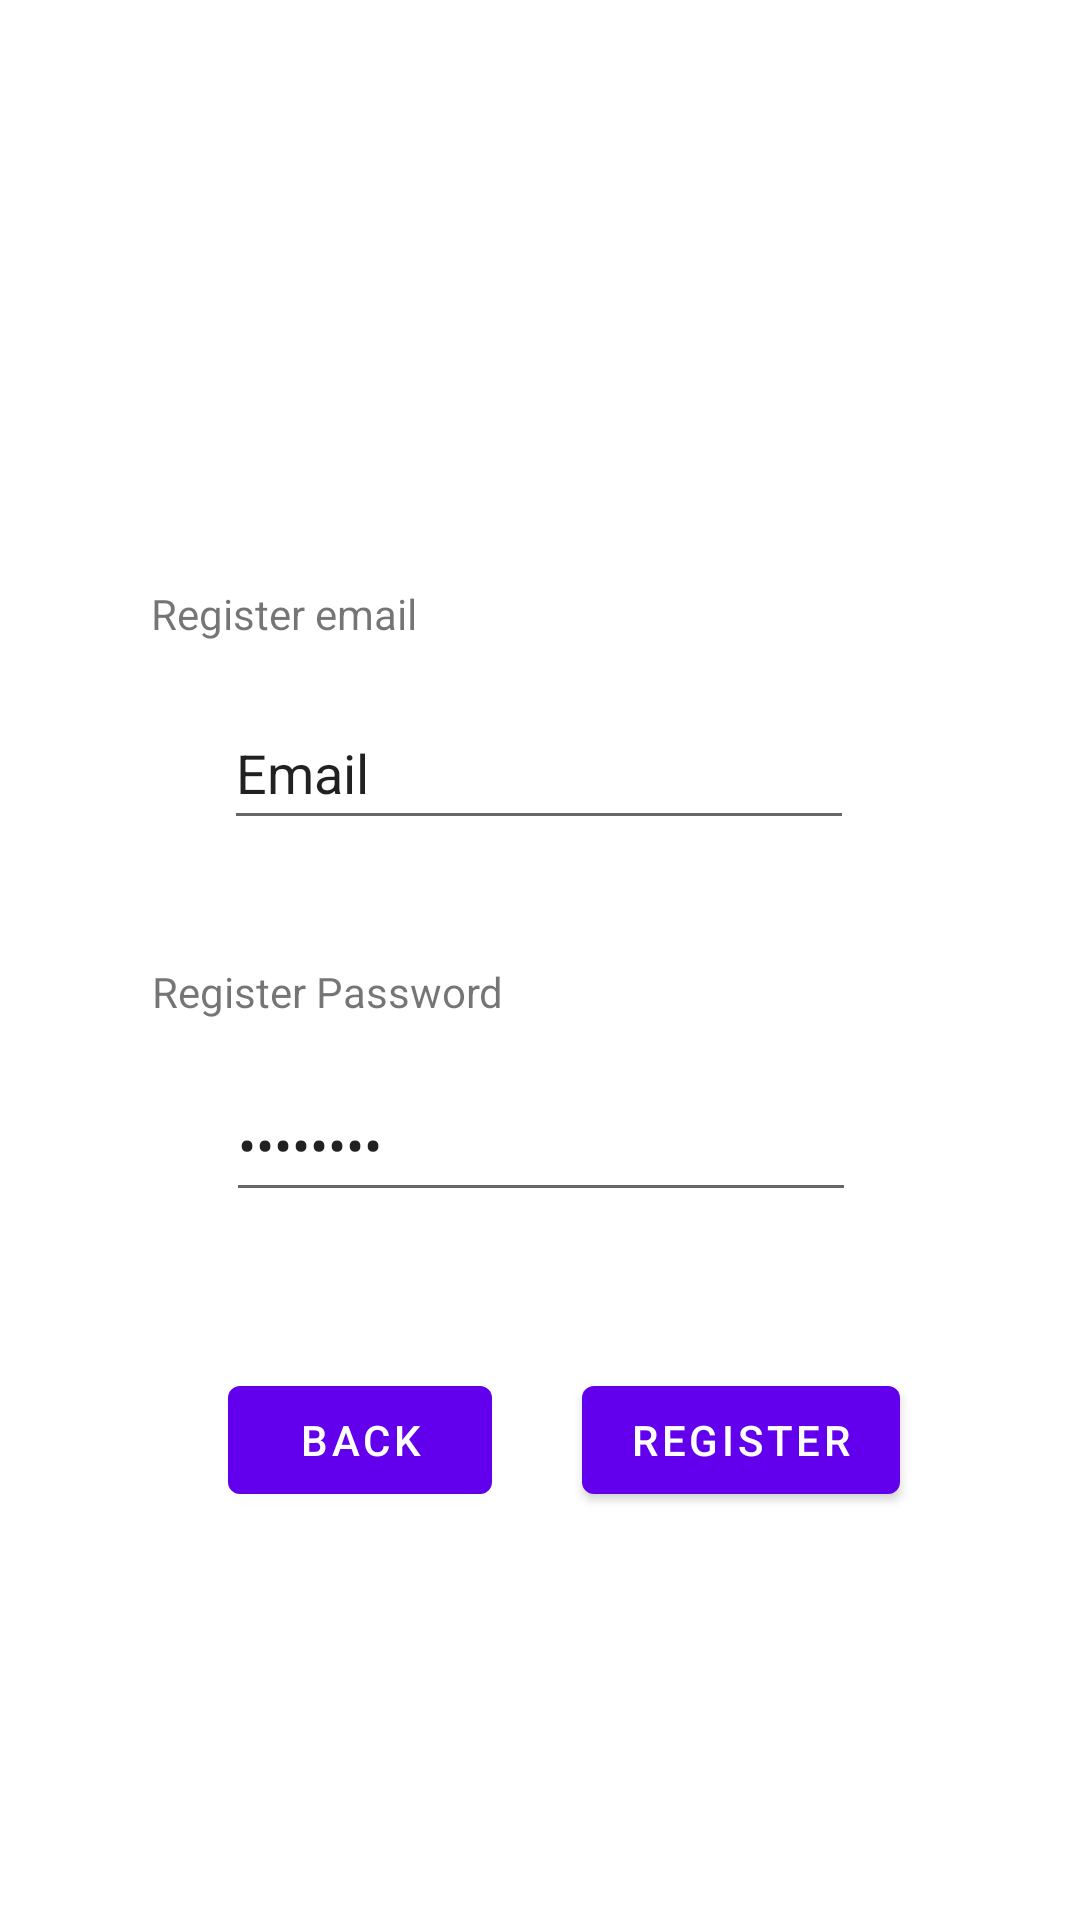

Layout XML and referenced resources for this Android screen:
<!-- AndroidManifest.xml: application theme Theme.CSIT314 -->
<!-- res/layout/activity_user_admin_register.xml -->
<?xml version="1.0" encoding="utf-8"?>
<androidx.constraintlayout.widget.ConstraintLayout xmlns:android="http://schemas.android.com/apk/res/android"
    xmlns:app="http://schemas.android.com/apk/res-auto"
    xmlns:tools="http://schemas.android.com/tools"
    android:layout_width="match_parent"
    android:layout_height="match_parent"
    tools:context=".useradminview.UserAdminRegisterActivity">

    <TextView
        android:id="@+id/textViewRegisterEmail"
        android:layout_width="wrap_content"
        android:layout_height="wrap_content"
        android:layout_marginTop="189dp"
        android:layout_marginEnd="221dp"
        android:layout_marginBottom="12dp"
        android:text="Register email"
        app:layout_constraintBottom_toTopOf="@+id/RegisterEmail"
        app:layout_constraintEnd_toEndOf="parent"
        app:layout_constraintTop_toTopOf="parent" />

    <EditText
        android:id="@+id/RegisterEmail"
        android:layout_width="wrap_content"
        android:layout_height="wrap_content"
        android:layout_marginTop="232dp"
        android:ems="10"
        android:inputType="textEmailAddress"
        android:minHeight="48dp"
        android:text="Email"
        app:layout_constraintEnd_toEndOf="parent"
        app:layout_constraintHorizontal_bias="0.497"
        app:layout_constraintStart_toStartOf="parent"
        app:layout_constraintTop_toTopOf="parent" />

    <TextView
        android:id="@+id/textViewRegisterPass"
        android:layout_width="wrap_content"
        android:layout_height="wrap_content"
        android:layout_marginEnd="192dp"
        android:layout_marginBottom="16dp"
        android:text="Register Password"
        app:layout_constraintBottom_toTopOf="@+id/RegisterPassword"
        app:layout_constraintEnd_toEndOf="parent" />

    <EditText
        android:id="@+id/RegisterPassword"
        android:layout_width="wrap_content"
        android:layout_height="wrap_content"
        android:layout_marginTop="76dp"
        android:ems="10"
        android:inputType="textPassword"
        android:minHeight="48dp"
        android:text="password"
        app:layout_constraintEnd_toEndOf="parent"
        app:layout_constraintHorizontal_bias="0.502"
        app:layout_constraintStart_toStartOf="parent"
        app:layout_constraintTop_toBottomOf="@+id/RegisterEmail" />

    <Button
        android:id="@+id/RegisterBackButton"
        android:layout_width="wrap_content"
        android:layout_height="wrap_content"
        android:layout_marginStart="76dp"
        android:layout_marginBottom="136dp"
        android:text="back"
        app:layout_constraintBottom_toBottomOf="parent"
        app:layout_constraintStart_toStartOf="parent" />

    <Button
        android:id="@+id/RegisterRegisterButton"
        android:layout_width="wrap_content"
        android:layout_height="wrap_content"
        android:layout_marginEnd="60dp"
        android:layout_marginBottom="136dp"
        android:text="register"
        app:layout_constraintBottom_toBottomOf="parent"
        app:layout_constraintEnd_toEndOf="parent" />
</androidx.constraintlayout.widget.ConstraintLayout>
<!-- resources referenced by this layout -->
<resources>
  <style name="Theme.CSIT314" parent="Theme.MaterialComponents.DayNight.DarkActionBar">
          
          <item name="colorPrimary">@color/purple_500</item>
          <item name="colorPrimaryVariant">@color/purple_700</item>
          <item name="colorOnPrimary">@color/white</item>
          
          <item name="colorSecondary">@color/teal_200</item>
          <item name="colorSecondaryVariant">@color/teal_700</item>
          <item name="colorOnSecondary">@color/black</item>
          
          <item name="android:statusBarColor" tools:targetApi="l">?attr/colorPrimaryVariant</item>
          
      </style>
  <!-- not gathered from this repository: default colours our renderer supplied (Android Studio template values) -->
  <color name="purple_500">#FF6200EE</color>
  <color name="purple_700">#FF3700B3</color>
  <color name="teal_200">#FF03DAC5</color>
  <color name="teal_700">#FF018786</color>
  <color name="black">#FF000000</color>
  <color name="white">#FFFFFFFF</color>
</resources>
